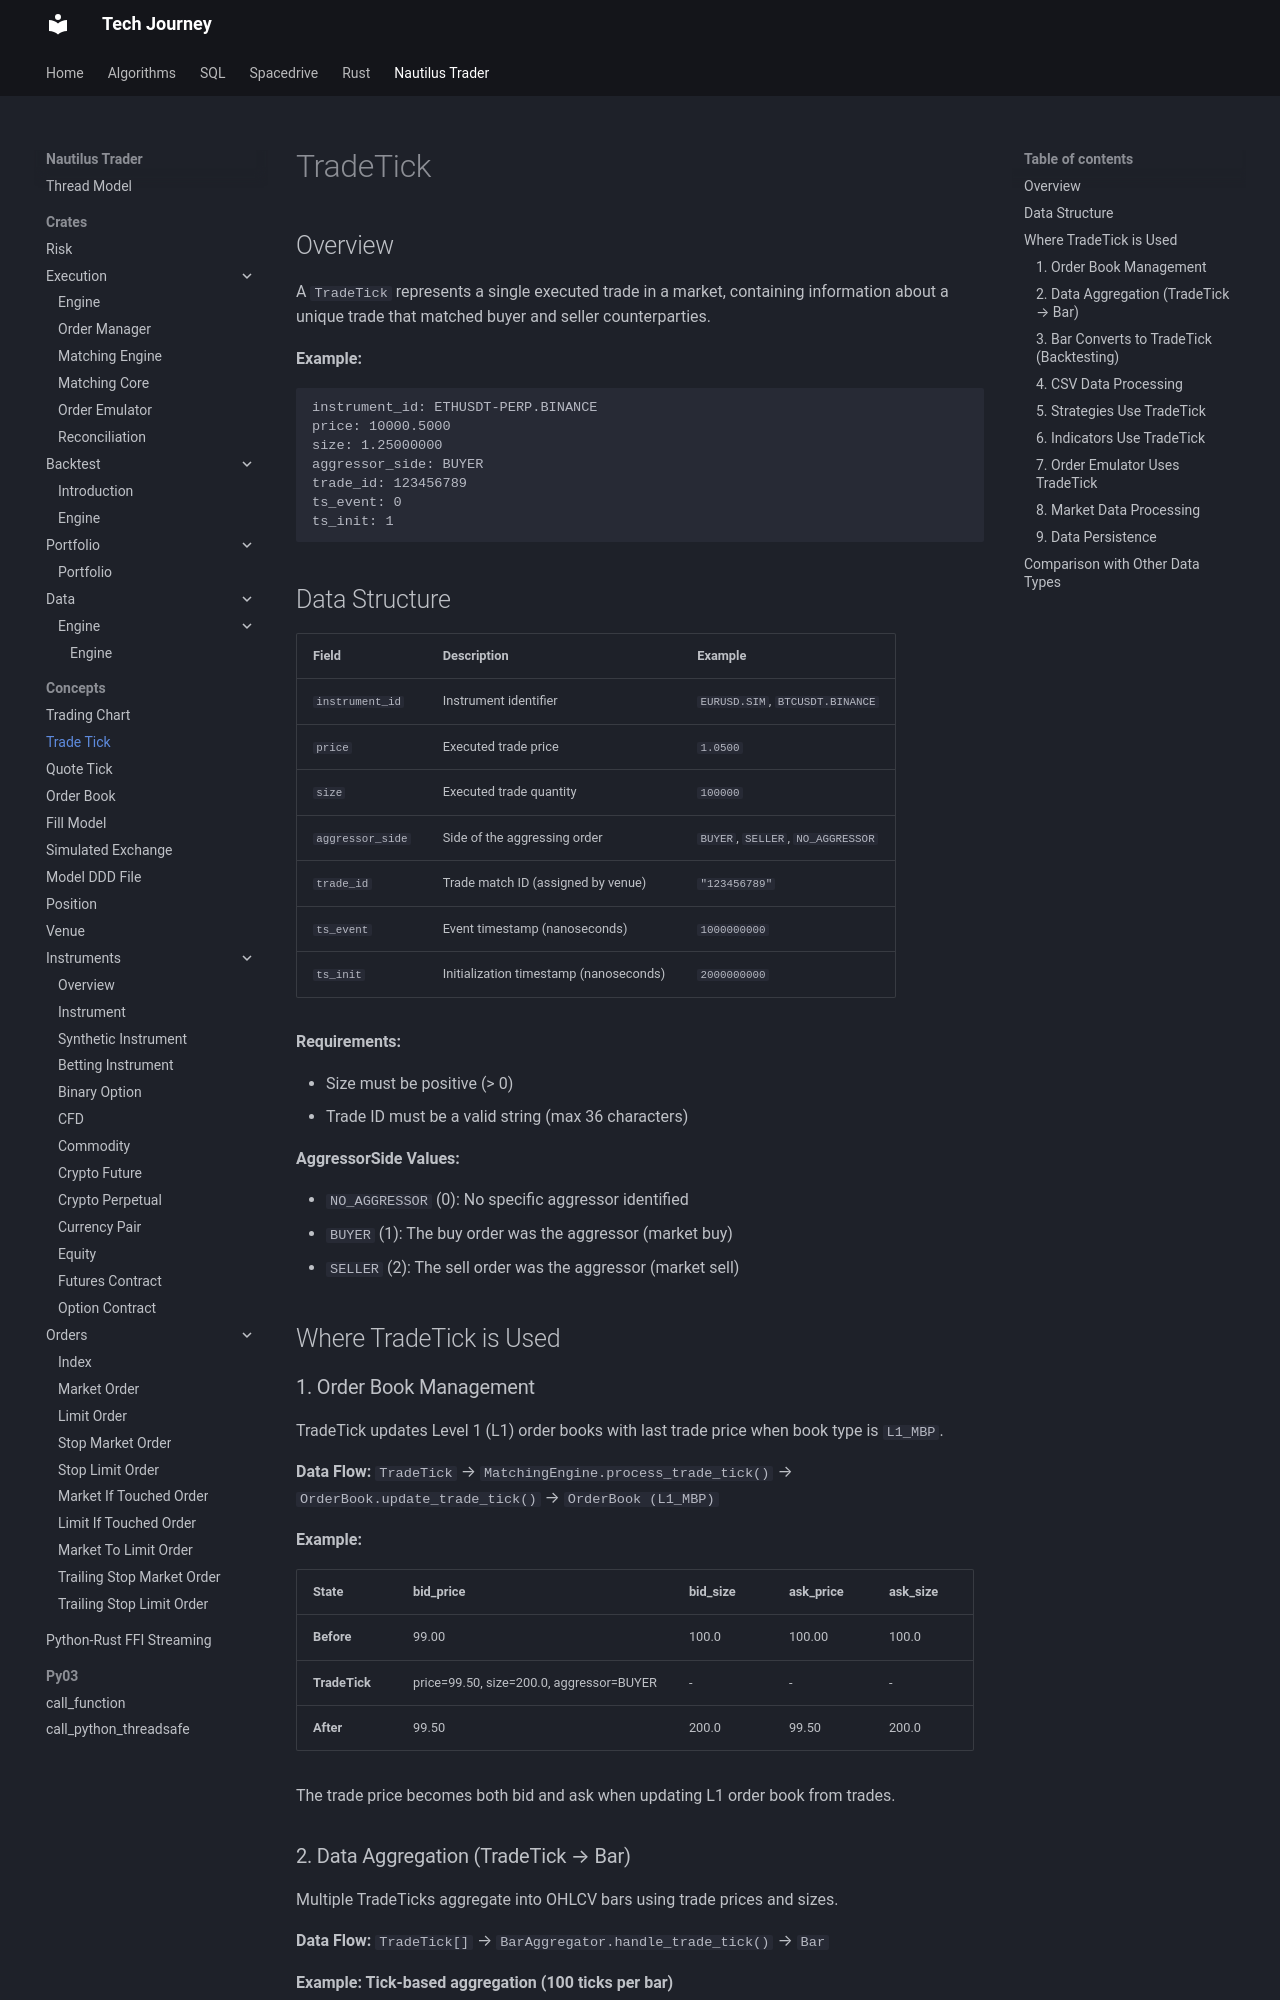

repository: hungknow/tech-journey · page: design/nautilus-trader/concepts/trade_tick/index.html · generator: mkdocs

# TradeTick

## Overview

A `TradeTick` represents a single executed trade in a market, containing information about a unique trade that matched buyer and seller counterparties.

**Example:**

```
instrument_id: ETHUSDT-PERP.BINANCE
price: 10000.5000
size: 1.25000000
aggressor_side: BUYER
trade_id: 123456789
ts_event: 0
ts_init: 1
```

## Data Structure

| Field | Description | Example |
|-------|-------------|---------|
| `instrument_id` | Instrument identifier | `EURUSD.SIM`, `BTCUSDT.BINANCE` |
| `price` | Executed trade price | `1.0500` |
| `size` | Executed trade quantity | `100000` |
| `aggressor_side` | Side of the aggressing order | `BUYER`, `SELLER`, `NO_AGGRESSOR` |
| `trade_id` | Trade match ID (assigned by venue) | `"123456789"` |
| `ts_event` | Event timestamp (nanoseconds) | `1000000000` |
| `ts_init` | Initialization timestamp (nanoseconds) | `2000000000` |

**Requirements:**

- Size must be positive (> 0)
- Trade ID must be a valid string (max 36 characters)

**AggressorSide Values:**

- `NO_AGGRESSOR` (0): No specific aggressor identified
- `BUYER` (1): The buy order was the aggressor (market buy)
- `SELLER` (2): The sell order was the aggressor (market sell)

## Where TradeTick is Used

### 1. Order Book Management

TradeTick updates Level 1 (L1) order books with last trade price when book type is `L1_MBP`.

**Data Flow:** `TradeTick` → `MatchingEngine.process_trade_tick()` → `OrderBook.update_trade_tick()` → `OrderBook (L1_MBP)`

**Example:**

| State | bid_price | bid_size | ask_price | ask_size |
|-------|-----------|----------|-----------|----------|
| **Before** | 99.00 | 100.0 | 100.00 | 100.0 |
| **TradeTick** | price=99.50, size=200.0, aggressor=BUYER | - | - | - |
| **After** | 99.50 | 200.0 | 99.50 | 200.0 |

The trade price becomes both bid and ask when updating L1 order book from trades.

### 2. Data Aggregation (TradeTick → Bar)

Multiple TradeTicks aggregate into OHLCV bars using trade prices and sizes.

**Data Flow:** `TradeTick[]` → `BarAggregator.handle_trade_tick()` → `Bar`

**Example: Tick-based aggregation (100 ticks per bar)**

| Input (Sample TradeTicks) | Output (Bar) |
|---------------------------|--------------|
| Tick 1: price=0.670340, size=1000<br>Tick 2: price=0.670345, size=1500<br>Tick 3: price=0.670225, size=2000<br>...<br>Tick 100: price=0.670230, size=1200 | open: 0.670340<br>high: 0.670345<br>low: 0.670225<br>close: 0.670230<br>volume: 150000 |
